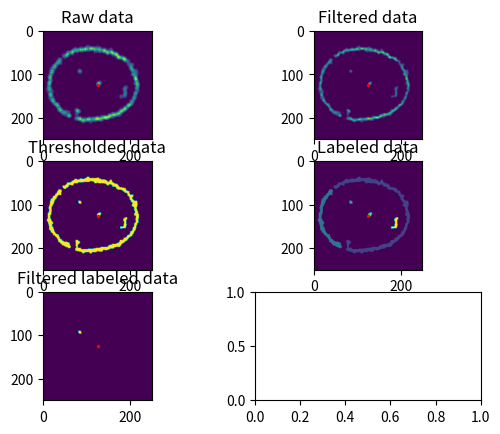

Reproduce this figure in Python.
import numpy as np
import matplotlib.pyplot as plt
import scipy.ndimage as ndimage

GRID_SIZE = 250  # cm
FOV = 15  # degrees


def random_offset(spread: float) -> float:
    """
    Returns a random offset f
    rom a normal distribution with spread spread.
    Used to simulate sensor noise.
    :param spread: standard deviation of the normal distribution
    """
    return np.random.normal(0, spread)


def sonar_distance(angle: float) -> float:
    """Returns distance in cm. Simulates a sonar sensor, returns distance in cm."""
    A = 160
    B = 200

    # simulate some obstacles
    if (120 * np.pi / 180) < angle < (130 * np.pi / 180):  # too close to the center
        return 5.0 + random_offset(2)

    if (60 * np.pi / 180) < angle < (85 * np.pi / 180):  # too large
        return 65.0 + random_offset(2)

    if (230 * np.pi / 180) < angle < (233 * np.pi / 180):  # very small
        return 50.0 + random_offset(2)

    if (320 * np.pi / 180) < angle < (325 * np.pi / 180):  # very close to the wall
        return 76.0 + random_offset(2)

    # simulate walls
    return np.sqrt(
        (A / 2 * np.cos(angle)) ** 2 + (B / 2 * np.sin(angle)) ** 2
    ) + random_offset(2) - np.sin(angle) * 10


def filter_for_obstacles(position, _labeled_grid, _num_labels, max_size, min_distance):
    """
    Filters out obstacles that are too large or too close to the robot.
    :param position: Position of the robot, used to calculate distance to obstacles
    :param _labeled_grid: Occupancy grid with labeled obstacles, 0 is free space
    :param _num_labels: Number of labels in the labeled grid
    :param max_size: Maximum size of an obstacle in cm^2. Obstacles larger than this are removed.
    :param min_distance: Minimum distance to an obstacle in cm. Obstacles closer than this are removed.
    :return: Tuple of the filtered labeled grid and a list of obstacle positions.
    """
    x, y = position
    obstacles = []
    _labeled_grid = _labeled_grid.copy()
    for _i in range(_num_labels + 1):
        mask = _labeled_grid == _i
        # remove obstacles that are too large, like walls and other robots
        if np.sum(mask) > max_size:
            _labeled_grid[mask] = 0
            continue

        center = ndimage.center_of_mass(_labeled_grid, labels=_labeled_grid, index=_i)
        # if the obstacle is too close, remove it
        if np.sqrt((center[0] - x) ** 2 + (center[1] - y) ** 2) < min_distance:
            _labeled_grid[mask] = 0
            continue

        # if the obstacle is not too large or too close, add it to the list
        obstacles.append(center)

    return _labeled_grid, obstacles


def plot_separate(grid, filtered_grid, thresholded_grid, labeled_grid, labeled_grid2):
    # clear previous plots
    plt.clf()

    # plot data and save each plot to a separate file
    plt.imshow(grid)
    plt.title("Raw data")
    plt.colorbar()
    plt.scatter(GRID_SIZE // 2, GRID_SIZE // 2, c='r', s=2)
    plt.savefig("raw_data.png")
    plt.clf()

    plt.imshow(filtered_grid)
    plt.title("Filtered data")
    plt.colorbar()
    plt.scatter(GRID_SIZE // 2, GRID_SIZE // 2, c='r', s=2)
    plt.savefig("filtered_data.png")
    plt.clf()

    plt.imshow(thresholded_grid)
    plt.title("Thresholded data")
    plt.colorbar()
    plt.scatter(GRID_SIZE // 2, GRID_SIZE // 2, c='r', s=2)
    plt.savefig("thresholded_data.png")
    plt.clf()

    plt.imshow(labeled_grid)
    plt.title("Labeled data")
    plt.colorbar()
    plt.scatter(GRID_SIZE // 2, GRID_SIZE // 2, c='r', s=2)
    plt.savefig("labeled_data.png")
    plt.clf()

    plt.imshow(labeled_grid2)
    plt.title("Filtered labeled data")
    plt.colorbar()
    plt.scatter(GRID_SIZE // 2, GRID_SIZE // 2, c='r', s=2)
    plt.savefig("filtered_labeled_data.png")
    plt.clf()


def plot_all(grid, filtered_grid, thresholded_grid, labeled_grid, labeled_grid2):
    # clear previous plots
    plt.clf()

    fig, ax = plt.subplots(3, 2)
    ax[0][0].imshow(grid)
    ax[0][1].imshow(filtered_grid)
    ax[1][0].imshow(thresholded_grid)
    ax[1][1].imshow(labeled_grid)
    ax[2][0].imshow(labeled_grid2)
    ax[0][0].set_title("Raw data")
    ax[0][1].set_title("Filtered data")
    ax[1][0].set_title("Thresholded data")
    ax[1][1].set_title("Labeled data")
    ax[2][0].set_title("Filtered labeled data")

    # draw center
    for _i in range(3):
        for _j in range(2):
            if _i == 2 and _j == 1:
                continue
            ax[_i][_j].scatter(GRID_SIZE // 2, GRID_SIZE // 2, c='r', s=2)

    # save total plot
    plt.savefig("total_plot.png")

    # fig.colorbar(ax[0].imshow(grid), ax=ax[0])
    plt.show()


def main():
    grid = np.zeros((GRID_SIZE, GRID_SIZE))
    num_rotations = 5
    num_measurements = 50
    uncertainty = 6  # cm
    max_obstacle_size = 150  # cm^2
    min_obstacle_distance = 10  # cm

    def draw_circle(_grid, x, y, r):
        for _i in range(x - r, x + r):
            for _j in range(y - r, y + r):
                if (_i - x) ** 2 + (_j - y) ** 2 < r ** 2:
                    _grid[_i, _j] += (r ** 2 - (_i - x) ** 2 - (_j - y) ** 2) / r ** 2
        return _grid

    for i in range(num_rotations):
        for j in range(num_measurements):
            angle = j * 2 * np.pi / (num_measurements + 1)
            angle += i * 2 * np.pi / (num_rotations + 1)
            distance = sonar_distance(angle)
            x = int(GRID_SIZE / 2 + distance * np.cos(angle))
            y = int(GRID_SIZE / 2 + distance * np.sin(angle))
            grid = draw_circle(grid, x, y, uncertainty)

    filtered_grid = ndimage.rank_filter(grid, rank=1, size=5)
    thresholded_grid = filtered_grid > 0.28
    labeled_grid, num_labels = ndimage.label(thresholded_grid)

    labeled_grid2, obstacles = filter_for_obstacles((GRID_SIZE // 2, GRID_SIZE // 2),
                                                    labeled_grid, num_labels,
                                                    max_obstacle_size,
                                                    min_obstacle_distance)

    print(f"Found {len(obstacles)} obstacles:\n{obstacles}")

    plot_separate(grid, filtered_grid, thresholded_grid, labeled_grid, labeled_grid2)
    plot_all(grid, filtered_grid, thresholded_grid, labeled_grid, labeled_grid2)


if __name__ == "__main__":
    main()
